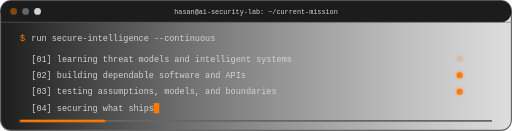
t = 0.00 s
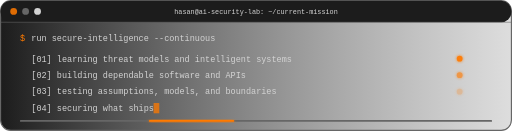
t = 0.75 s
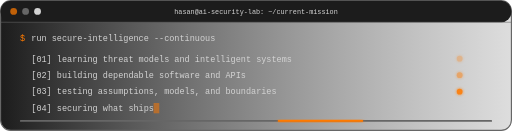
t = 1.50 s
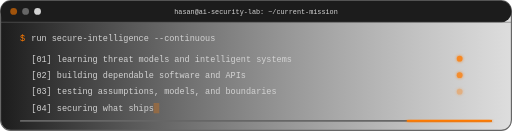
t = 2.25 s
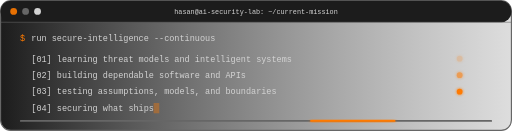
t = 2.81 s
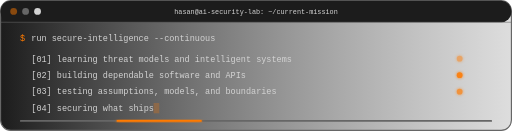
t = 3.94 s

The animated SVG that drew these frames (rendered in a browser with its animation timeline set to each time). Animation: 6 SMIL elements (animate=6); one cycle of 4.50 s, repeats indefinitely.

<svg xmlns="http://www.w3.org/2000/svg" width="900" height="230" viewBox="0 0 900 230" role="img" aria-labelledby="title desc">
  <title id="title">Animated learning and building terminal</title>
  <desc id="desc">A terminal cycles through learning, building, testing, and securing intelligent systems.</desc>
  <defs>
    <linearGradient id="terminalPanel" x1="0" x2="1">
      <stop offset="0" stop-color="#1C1C1C" />
      <stop offset="1" stop-color="#666666" stop-opacity="0.22" />
    </linearGradient>
    <filter id="terminalGlow" x="-50%" y="-50%" width="200%" height="200%">
      <feGaussianBlur stdDeviation="3" result="blur" />
      <feMerge><feMergeNode in="blur" /><feMergeNode in="SourceGraphic" /></feMerge>
    </filter>
  </defs>

  <rect x="1" y="1" width="898" height="228" rx="18" fill="url(#terminalPanel)" stroke="#666666" stroke-width="2" />
  <rect x="1" y="1" width="898" height="38" rx="18" fill="#1C1C1C" />
  <line x1="1" y1="39" x2="899" y2="39" stroke="#666666" />
  <circle cx="24" cy="20" r="6" fill="#FF7A00"><animate attributeName="opacity" values="0.45;1;0.45" dur="2s" repeatCount="indefinite" /></circle>
  <circle cx="45" cy="20" r="6" fill="#666666" />
  <circle cx="66" cy="20" r="6" fill="#D3D3D3" />
  <text x="450" y="25" fill="#D3D3D3" font-family="monospace" font-size="12" text-anchor="middle">hasan@ai-security-lab: ~/current-mission</text>

  <g font-family="monospace" font-size="15">
    <text x="35" y="72" fill="#FF7A00">$</text>
    <text x="55" y="72" fill="#D3D3D3">run secure-intelligence --continuous</text>

    <text x="55" y="108" fill="#D3D3D3">[01] learning threat models and intelligent systems</text>
    <circle cx="808" cy="103" r="5" fill="#FF7A00" filter="url(#terminalGlow)">
      <animate attributeName="opacity" values="0.2;1;0.2" dur="1.4s" repeatCount="indefinite" />
    </circle>

    <text x="55" y="137" fill="#D3D3D3">[02] building dependable software and APIs</text>
    <circle cx="808" cy="132" r="5" fill="#FF7A00" filter="url(#terminalGlow)">
      <animate attributeName="opacity" values="0.2;1;0.2" dur="1.4s" begin="0.35s" repeatCount="indefinite" />
    </circle>

    <text x="55" y="166" fill="#D3D3D3">[03] testing assumptions, models, and boundaries</text>
    <circle cx="808" cy="161" r="5" fill="#FF7A00" filter="url(#terminalGlow)">
      <animate attributeName="opacity" values="0.2;1;0.2" dur="1.4s" begin="0.7s" repeatCount="indefinite" />
    </circle>

    <text x="55" y="195" fill="#D3D3D3">[04] securing what ships</text>
    <rect x="270" y="181" width="10" height="18" fill="#FF7A00">
      <animate attributeName="opacity" values="1;0;1" dur="0.85s" repeatCount="indefinite" />
    </rect>
  </g>

  <rect x="35" y="211" width="830" height="3" rx="1.5" fill="#666666" />
  <rect x="35" y="211" width="150" height="3" rx="1.5" fill="#FF7A00" filter="url(#terminalGlow)">
    <animate attributeName="x" values="35;715;35" dur="4.5s" repeatCount="indefinite" />
  </rect>
</svg>
